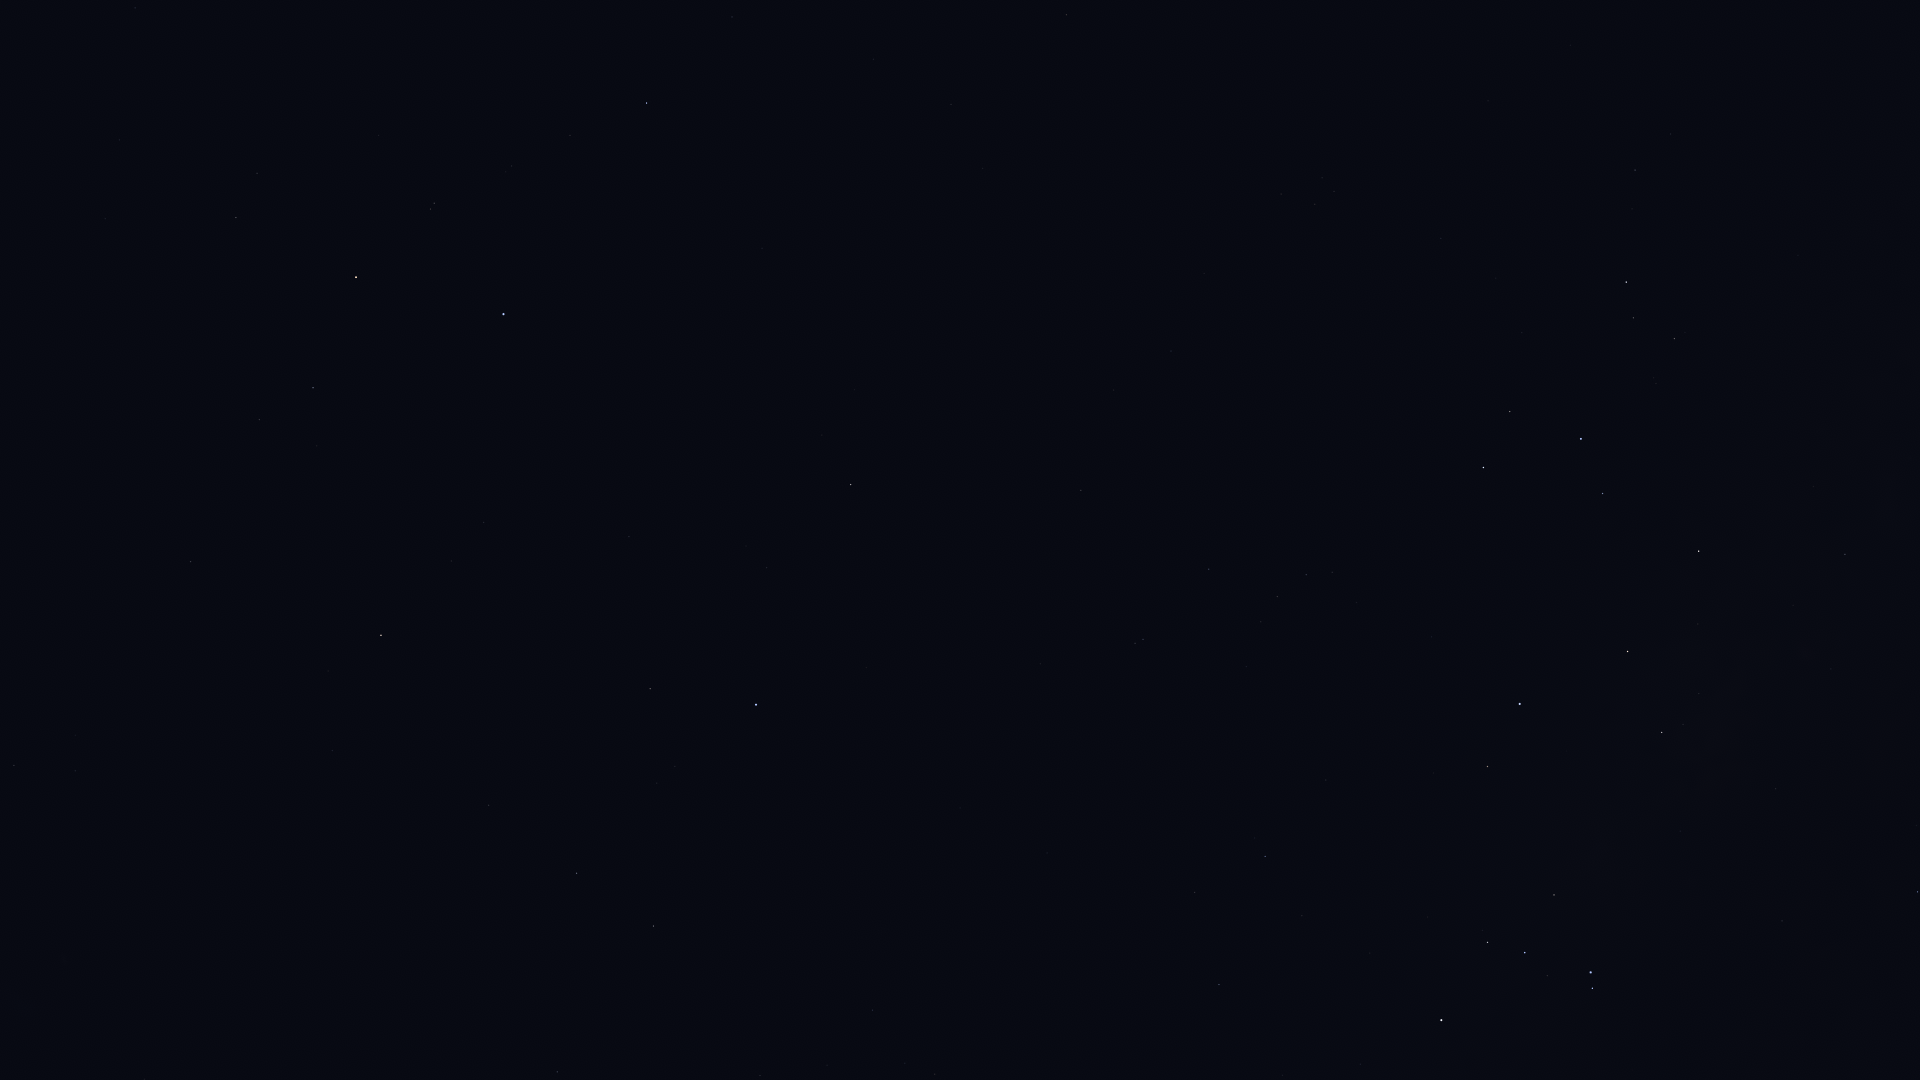

Data behind this chart, as committed beside it:
Star_ID, Name, X, Y
1599, HIP 1599, 14, 765
17847, Atlas, 1797, 556
109268, Alnair, 504, 314
84405, Guniibuu, 1895, 949
85696, Lesath, 1592, 988
85755, HIP 85755, 1917, 826
85927, Shaula, 1591, 973
86228, Sargas, 1441, 1020
87072, HIP 87072, 1776, 789
87261, Fuyue, 1554, 895
88414, Pincoya, 1712, 720
88635, Alnasl, 1662, 733
88714, HIP 88714, 1219, 985
89341, Polis, 1845, 554
89931, Kaus Media, 1628, 652
90098, HIP 90098, 935, 1074
90185, Kaus Australis, 1520, 704
90422, HIP 90422, 1265, 857
90496, Kaus Borealis, 1699, 551
90568, HIP 90568, 1195, 893
90887, HIP 90887, 1384, 747
91875, HIP 91875, 1379, 681
92609, HIP 92609, 873, 1010
92761, Ainalrami, 1656, 384
92814, HIP 92814, 1798, 255
92855, Nunki, 1581, 439
92953, HIP 92953, 1254, 701
92989, HIP 92989, 1359, 614
93015, HIP 93015, 760, 1076
93085, HIP 93085, 1675, 339
93174, HIP 93174, 1357, 603
93506, Ascella, 1483, 468
93542, HIP 93542, 1246, 667
93683, HIP 93683, 1634, 318
93825, HIP 93825, 1332, 572
94005, HIP 94005, 1261, 622
94114, Meridiana, 1306, 575
94141, Albaldah, 1626, 282
94160, HIP 94160, 1277, 597
94645, Gumala, 1542, 313
94820, HIP 94820, 1632, 209
95124, Belel, 1530, 280
95168, HIP 95168, 1635, 170
95241, Arkab Prior, 1143, 639
95262, Sika, 1352, 439
95294, Arkab Posterior, 1135, 643
95347, Rukbat, 1209, 569
96406, HIP 96406, 1447, 238
98032, HIP 98032, 1081, 490
98066, Terebellum, 1334, 191
98412, HIP 98412, 1171, 351
98495, HIP 98495, 557, 1072
99240, HIP 99240, 654, 926
100751, Peacock, 756, 705
102395, HIP 102395, 577, 873
102831, HIP 102831, 983, 168
102978, HIP 102978, 1067, 15
103227, HIP 103227, 650, 689
103738, HIP 103738, 951, 104
105140, HIP 105140, 874, 59
... 16 more rows
